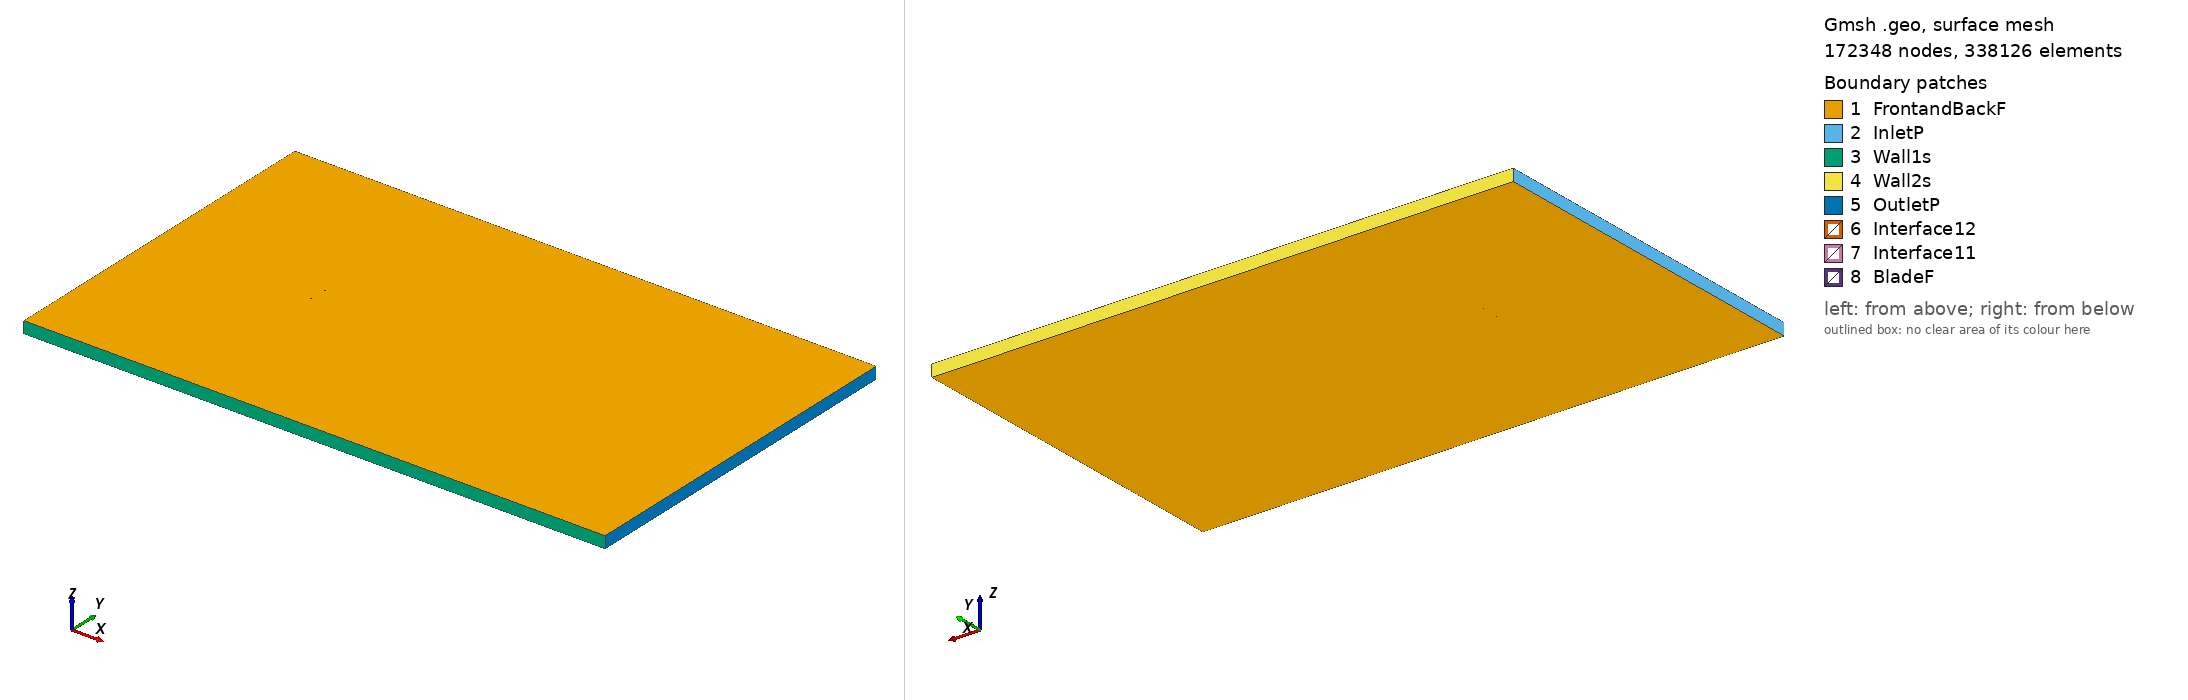

Gmsh geometry script, surface-meshed: 172348 nodes, 338126 surface elements. Boundary patches (legend numbers): 1 FrontandBackF, 2 InletP, 3 Wall1s, 4 Wall2s, 5 OutletP, 6 Interface12, 7 Interface11, 8 BladeF. Left view from above one corner, right view from below the opposite corner. Legend entries are the model's physical surfaces. The drawing asked Gmsh for element sizes between 1% and 20% of the model's largest extent; the script's own settings can give other sizes.

=== usa45_tsr_-2.2494_aoa_-6.7017.geo (drawn) ===
SetFactory("OpenCASCADE");

Point(1) = {0.074364, 0.745103, 0, 1.0};
Point(2) = {0.071529, 0.745366, 0, 1.0};
Point(3) = {0.063613, 0.746087, 0, 1.0};
Point(4) = {0.047802, 0.747393, 0, 1.0};
Point(5) = {0.032018, 0.748497, 0, 1.0};
Point(6) = {0.016268, 0.749357, 0, 1.0};
Point(7) = {0.000560, 0.749894, 0, 1.0};
Point(8) = {-0.015089, 0.750000, 0, 1.0};
Point(9) = {-0.030659, 0.749508, 0, 1.0};
Point(10) = {-0.046004, 0.747341, 0, 1.0};
Point(11) = {-0.053520, 0.745083, 0, 1.0};
Point(12) = {-0.060892, 0.741765, 0, 1.0};
Point(13) = {-0.064505, 0.739545, 0, 1.0};
Point(14) = {-0.068015, 0.736573, 0, 1.0};
Point(15) = {-0.071406, 0.732710, 0, 1.0};
Point(16) = {-0.073056, 0.730440, 0, 1.0};
Point(17) = {-0.074488, 0.726542, 0, 1.0};
Point(18) = {-0.072284, 0.724681, 0, 1.0};
Point(19) = {-0.070271, 0.724246, 0, 1.0};
Point(20) = {-0.066320, 0.723931, 0, 1.0};
Point(21) = {-0.062414, 0.723955, 0, 1.0};
Point(22) = {-0.058525, 0.724102, 0, 1.0};
Point(23) = {-0.050777, 0.724623, 0, 1.0};
Point(24) = {-0.043065, 0.725408, 0, 1.0};
Point(25) = {-0.027665, 0.727175, 0, 1.0};
Point(26) = {-0.012301, 0.729204, 0, 1.0};
Point(27) = {0.003050, 0.731324, 0, 1.0};
Point(28) = {0.018375, 0.733645, 0, 1.0};
Point(29) = {0.033674, 0.736149, 0, 1.0};
Point(30) = {0.048950, 0.738837, 0, 1.0};
Point(31) = {0.064209, 0.741694, 0, 1.0};
Point(32) = {0.071826, 0.743140, 0, 1.0};
Point(33) = {0.074534, 0.743655, 0, 1.0};
Point(34) = {-0.074364, -0.745103, 0, 1.0};
Point(35) = {-0.071529, -0.745366, 0, 1.0};
Point(36) = {-0.063613, -0.746087, 0, 1.0};
Point(37) = {-0.047802, -0.747393, 0, 1.0};
Point(38) = {-0.032018, -0.748497, 0, 1.0};
Point(39) = {-0.016268, -0.749357, 0, 1.0};
Point(40) = {-0.000560, -0.749894, 0, 1.0};
Point(41) = {0.015089, -0.750000, 0, 1.0};
Point(42) = {0.030659, -0.749508, 0, 1.0};
Point(43) = {0.046004, -0.747341, 0, 1.0};
Point(44) = {0.053520, -0.745083, 0, 1.0};
Point(45) = {0.060892, -0.741765, 0, 1.0};
Point(46) = {0.064505, -0.739545, 0, 1.0};
Point(47) = {0.068015, -0.736573, 0, 1.0};
Point(48) = {0.071406, -0.732710, 0, 1.0};
Point(49) = {0.073056, -0.730440, 0, 1.0};
Point(50) = {0.074488, -0.726542, 0, 1.0};
Point(51) = {0.072284, -0.724681, 0, 1.0};
Point(52) = {0.070271, -0.724246, 0, 1.0};
Point(53) = {0.066320, -0.723931, 0, 1.0};
Point(54) = {0.062414, -0.723955, 0, 1.0};
Point(55) = {0.058525, -0.724102, 0, 1.0};
Point(56) = {0.050777, -0.724623, 0, 1.0};
Point(57) = {0.043065, -0.725408, 0, 1.0};
Point(58) = {0.027665, -0.727175, 0, 1.0};
Point(59) = {0.012301, -0.729204, 0, 1.0};
Point(60) = {-0.003050, -0.731324, 0, 1.0};
Point(61) = {-0.018375, -0.733645, 0, 1.0};
Point(62) = {-0.033674, -0.736149, 0, 1.0};
Point(63) = {-0.048950, -0.738837, 0, 1.0};
Point(64) = {-0.064209, -0.741694, 0, 1.0};
Point(65) = {-0.071826, -0.743140, 0, 1.0};
Point(66) = {-0.074534, -0.743655, 0, 1.0};

// Lines: first blade (splines 1-4)
Spline(1) = {1:33};
Spline(2) = {33,1};

// Lines: second blade (splines 5-8)
Spline(3) = {34:66};
Spline(4) = {66,34};

// Outer domain (points 20001-4 and lines)
Point(67) = {-13.50000000, -15.00000000, 0, 1.0};
Point(68) = {-13.50000000, 15.00000000, 0, 1.0};
Point(69) = {36.00000000, 15.00000000, 0, 1.0};
Point(70) = {36.00000000, -15.00000000, 0, 1.0};
Line(11) = {67, 68};
Line(12) = {68, 69};
Line(13) = {69, 70};
Line(14) = {67, 70};

// Interface (between moving and stationary domain) (circles)
Circle(9) = {0, 0, 0, 0.80000000, 0, 2*Pi};
Circle(10) = {0, 0, 0, 0.80000000, 0, 2*Pi};

// Loops collect Lines/Splines/etc (blade1, blade2, domain, first circle)
Line Loop(1) = {1:2};
Line Loop(2) = {3:4};
Line Loop(3) = {11,12,13,-14};
Line Loop(4) = {9};

// BooleanDifference cuts out the circle/interface from the domain
Plane Surface(1) = {3};
Plane Surface(2) = {4};
BooleanDifference{ Surface{1}; Delete;}{ Surface{2}; Delete;}

// This one cuts out the blades from the inner circle/interface
Line Loop(6) = {10};
Plane Surface(5) = {6};
Plane Surface(6) = {1};
Plane Surface(7) = {2};
BooleanDifference{ Surface{5}; Delete;}{ Surface{6,7}; Delete;}

// extrude to 3rd dimension
Extrude {0, 0, 1} {Surface{1}; Surface{5}; Layers{1}; Recombine;}

// Physical Surfaces are the named boundaries (patches)
Physical Surface("Interface11") = {12};
Physical Surface("Interface12") = {10};

// sides of domain
Physical Surface("InletP") = {6};
Physical Surface("OutletP") = {9};

// top and bottom of domain
Physical Surface("Wall1s") = {7};
Physical Surface("Wall2s") = {8};

// Check FrontandBackF by ensuring there is nothing in the 3rd dimension
Physical Surface("FrontandBackF") = {1,11,5,17};
Physical Surface("BladeF") = {13:16};
Physical Volume("Turbine") = {2};
Physical Volume("Farfield") = {1};

// settings for airfoil boundary layer
Field[1] = BoundaryLayer;
Field[1].EdgesList = {1:4};
Field[1].hwall_n = 1e-3;
Field[1].thickness = 1.5e-2;
Field[1].ratio = 1.05;
Field[1].Quads = 1;
BoundaryLayer Field = 1;

// control points for mesh (blade and interface)
// floor((arc length / 1.5mm)/ 2) -> Transfinite Line
Transfinite Line {1,3} = 102 Using Progression 1;
Transfinite Line {2,4} = 2 Using Progression 1;
Transfinite Line {9, 15} = 800 Using Progression 1;

// For more information on gmsh syntax, visit http://gmsh.info/doc/texinfo/gmsh.html
